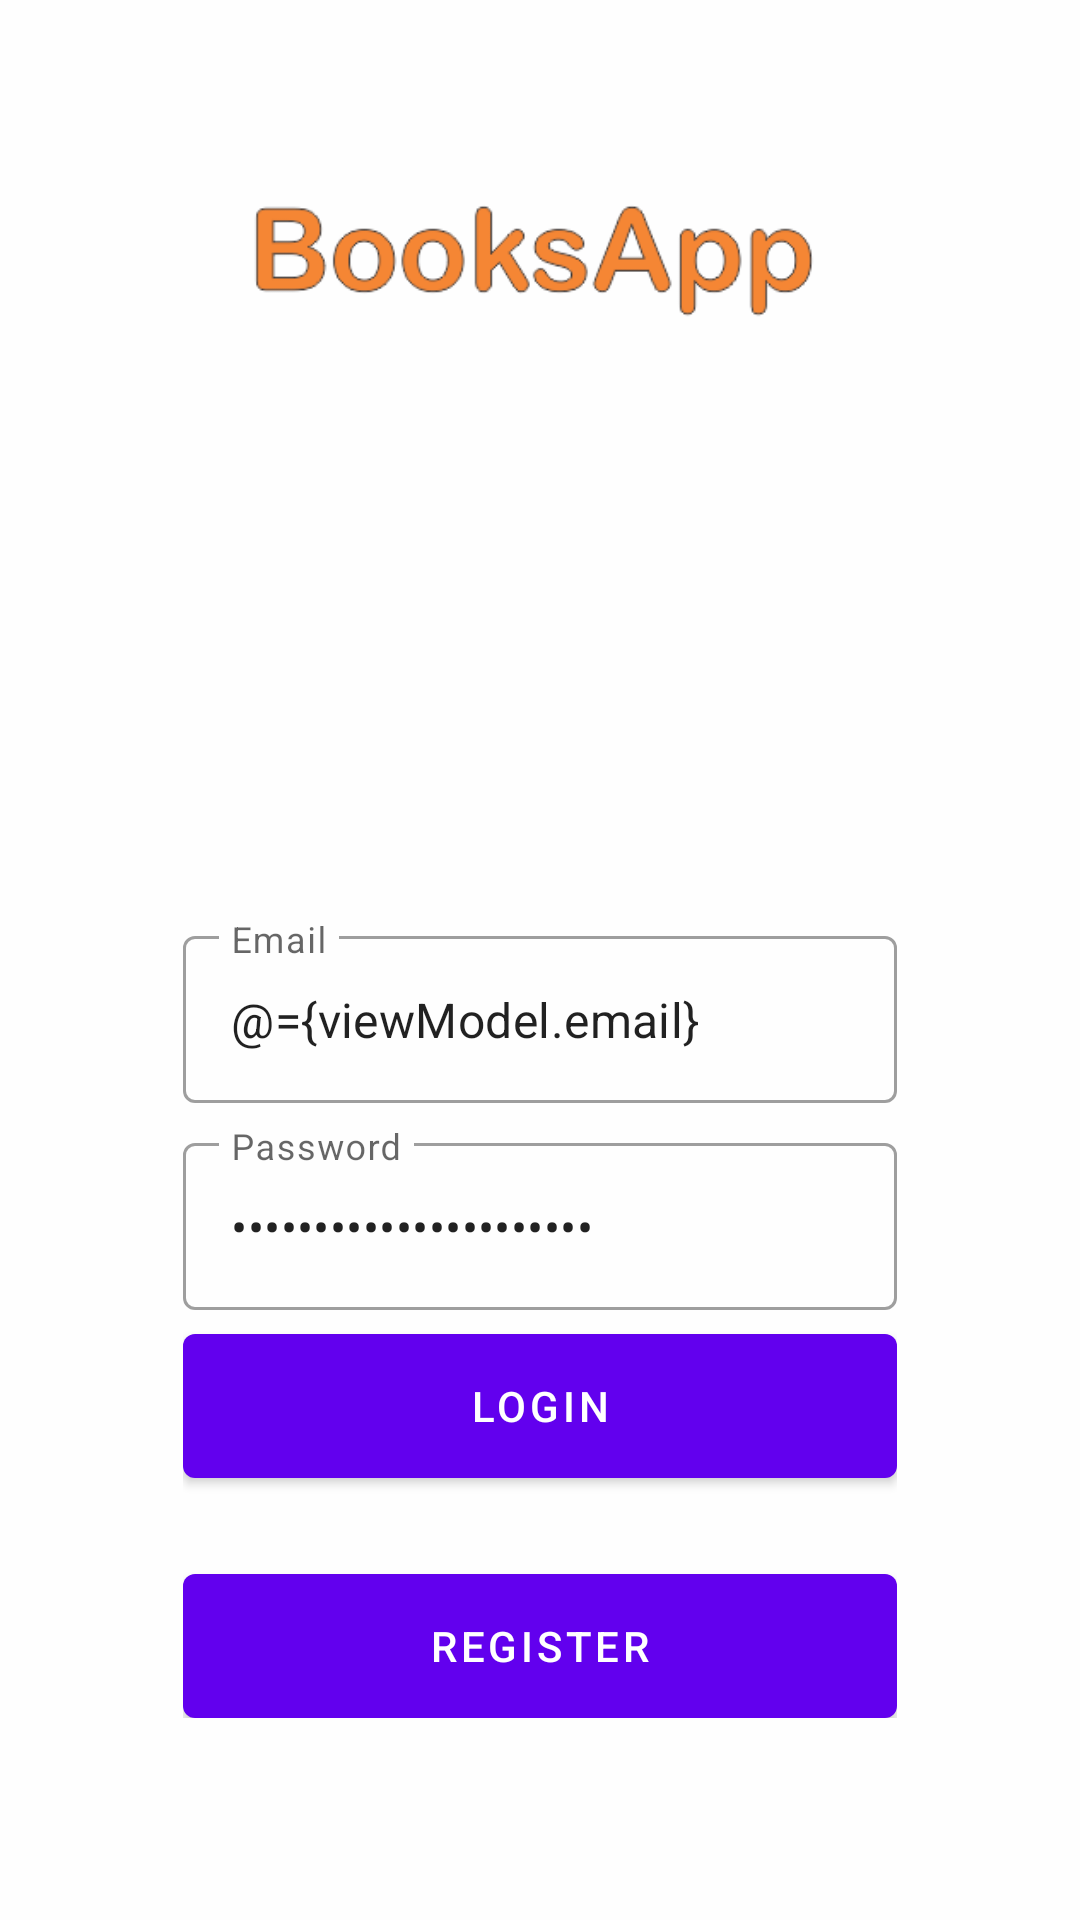

Produce the Android XML layout that renders to this screen, including the resource entries it uses.
<!-- AndroidManifest.xml: application theme Theme.BooksApp -->
<!-- res/layout/fragment_login.xml -->
<?xml version="1.0" encoding="utf-8"?>
<layout xmlns:android="http://schemas.android.com/apk/res/android"
    xmlns:app="http://schemas.android.com/apk/res-auto"
    xmlns:tools="http://schemas.android.com/tools">

    <data>
    <variable
        name="viewModel"
        type="com.booksapp.app.ui.auth.AuthViewModel" />
    </data>

    <androidx.coordinatorlayout.widget.CoordinatorLayout
        android:layout_width="match_parent"
        android:layout_height="match_parent"
        tools:context=".ui.auth.LoginFragment">

        <androidx.constraintlayout.widget.ConstraintLayout
            android:layout_width="match_parent"
            android:layout_height="match_parent">

            <ImageView
                android:id="@+id/imageView"
                android:layout_width="match_parent"
                android:layout_height="match_parent"
                android:scaleType="centerCrop"
                android:src="@drawable/bg_auth"
                android:contentDescription="@string/todo" />

            <LinearLayout
                android:layout_width="0dp"
                android:layout_height="wrap_content"
                android:gravity="center"
                android:orientation="vertical"
                android:padding="16dp"
                app:layout_constraintWidth_percent="0.75"
                app:layout_constraintVertical_bias="0.85"
                app:layout_constraintBottom_toBottomOf="parent"
                app:layout_constraintEnd_toEndOf="parent"
                app:layout_constraintStart_toStartOf="parent"
                app:layout_constraintTop_toTopOf="parent">

                <com.google.android.material.textfield.TextInputLayout
                    android:layout_width="match_parent"
                    android:layout_height="wrap_content"
                    style="@style/Widget.MaterialComponents.TextInputLayout.OutlinedBox"
                    android:hint="@string/email">

                    <com.google.android.material.textfield.TextInputEditText
                        android:layout_width="match_parent"
                        android:layout_height="wrap_content"
                        android:id="@+id/editEmail"
                        android:inputType="textEmailAddress"
                        android:text="@={viewModel.email}"/>

                </com.google.android.material.textfield.TextInputLayout>

                <com.google.android.material.textfield.TextInputLayout
                    android:layout_width="match_parent"
                    android:layout_height="wrap_content"
                    style="@style/Widget.MaterialComponents.TextInputLayout.OutlinedBox"
                    android:layout_marginTop="8dp"
                    android:hint="@string/password">

                    <com.google.android.material.textfield.TextInputEditText
                        android:layout_width="match_parent"
                        android:layout_height="wrap_content"
                        android:id="@+id/editPassword"
                        android:inputType="textPassword"
                        android:text="@={viewModel.password}"/>

                </com.google.android.material.textfield.TextInputLayout>

                <com.google.android.material.button.MaterialButton
                    android:id="@+id/buttonLogin"
                    android:layout_width="match_parent"
                    android:layout_height="wrap_content"
                    android:insetBottom="0dp"
                    android:insetTop="0dp"
                    android:onClick="@{()-> viewModel.login()}"
                    android:text="@string/login"
                    android:layout_marginTop="8dp"/>

                <com.google.android.material.button.MaterialButton
                    android:id="@+id/buttonRegister"
                    android:layout_width="match_parent"
                    android:layout_height="wrap_content"
                    android:insetBottom="0dp"
                    android:insetTop="0dp"
                    android:text="@string/register"
                    android:layout_marginTop="32dp"/>


            </LinearLayout>


        </androidx.constraintlayout.widget.ConstraintLayout>


    </androidx.coordinatorlayout.widget.CoordinatorLayout>
</layout>
<!-- resources referenced by this layout -->
<resources>
  <!-- drawable bg_auth: png bitmap (drawable, 23756 bytes) -->
  <string name="email">Email</string>
  <string name="login">Login</string>
  <string name="password">Password</string>
  <string name="register">Register</string>
  <string name="todo">todo</string>
  <style name="Theme.BooksApp" parent="Theme.MaterialComponents.DayNight.DarkActionBar">
          
          <item name="colorPrimary">@color/purple_500</item>
          <item name="colorPrimaryVariant">@color/purple_700</item>
          <item name="colorOnPrimary">@color/white</item>
          
          <item name="colorSecondary">@color/teal_200</item>
          <item name="colorSecondaryVariant">@color/teal_700</item>
          <item name="colorOnSecondary">@color/black</item>
          
          <item name="android:statusBarColor" tools:targetApi="l">?attr/colorPrimaryVariant</item>
          
      </style>
  <!-- not gathered from this repository: default colours our renderer supplied (Android Studio template values) -->
  <color name="purple_500">#FF6200EE</color>
  <color name="purple_700">#FF3700B3</color>
  <color name="teal_200">#FF03DAC5</color>
  <color name="teal_700">#FF018786</color>
  <color name="black">#FF000000</color>
  <color name="white">#FFFFFFFF</color>
</resources>
